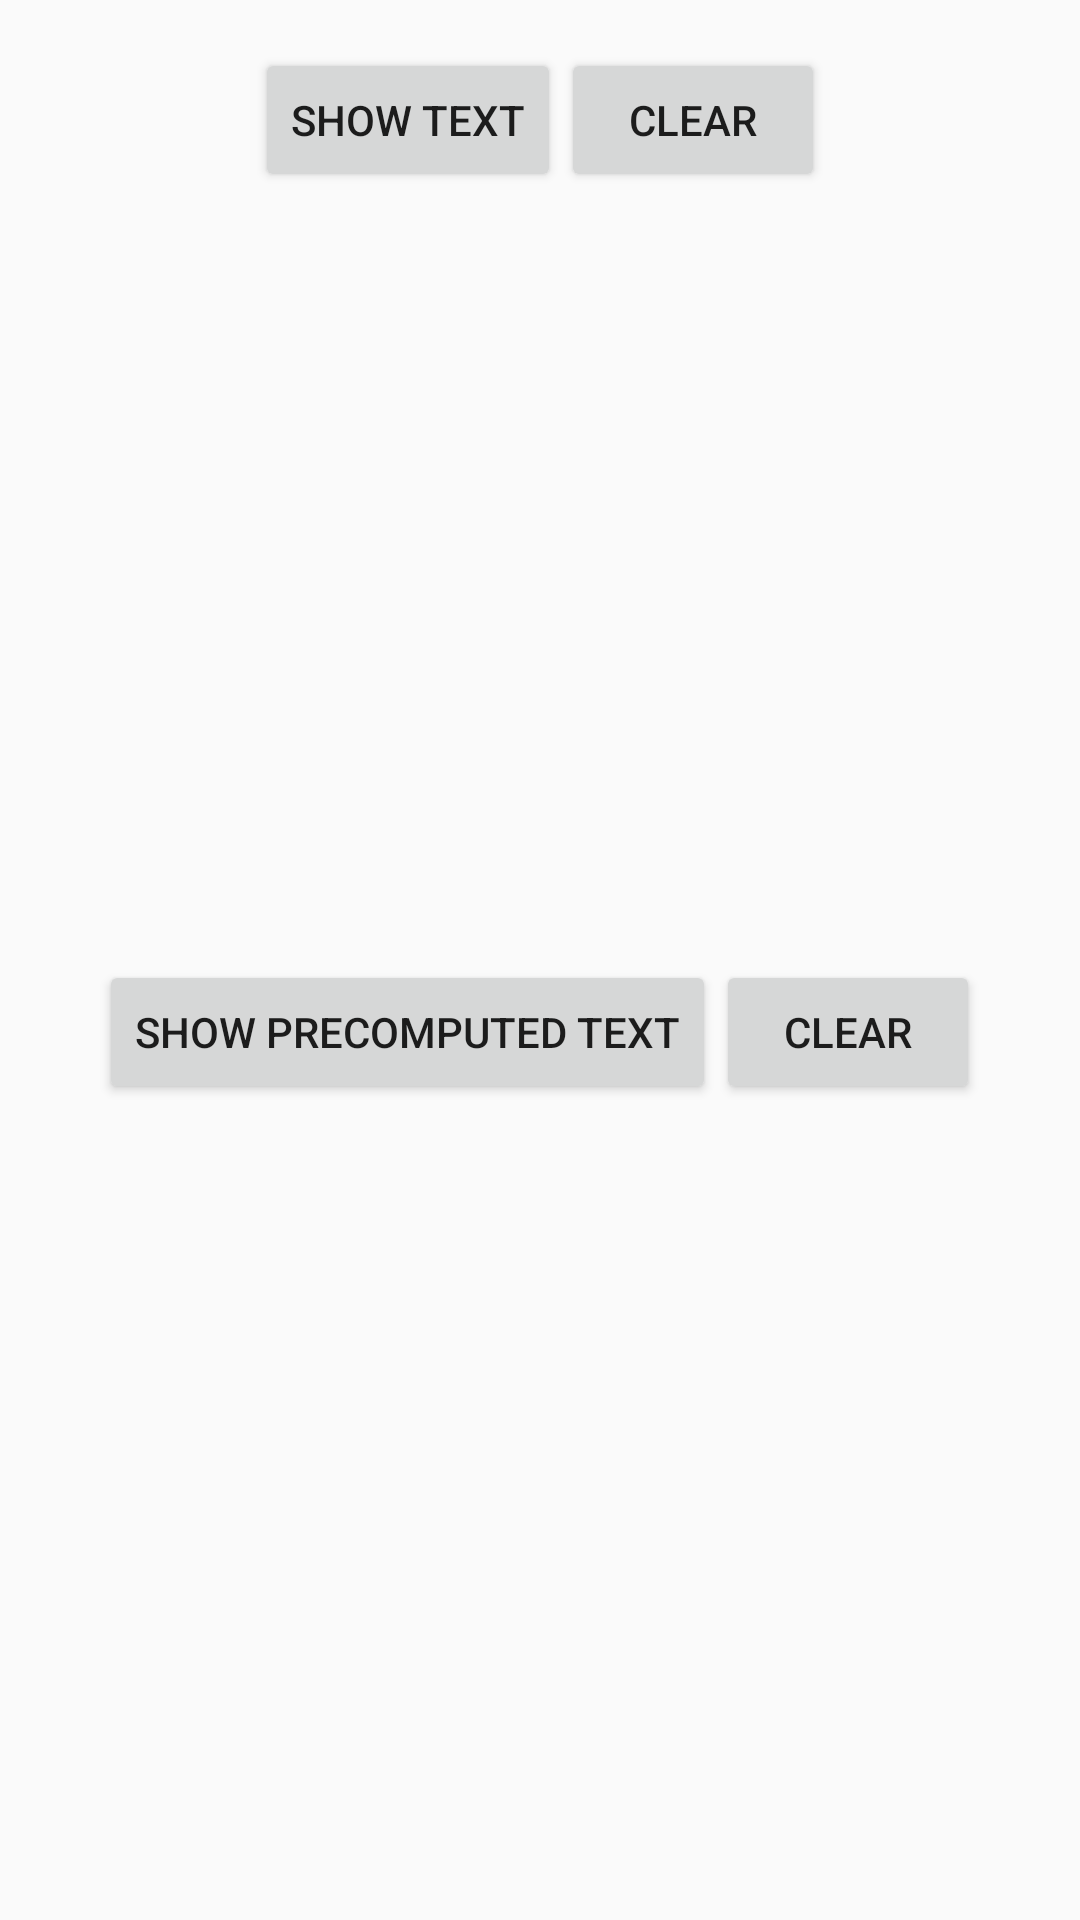

Reconstruct the res/layout file that produces this screen, plus the resources it refers to.
<!-- AndroidManifest.xml: application theme AppTheme.NoActionBar -->
<!-- res/layout/fragment_precomputed_text.xml -->
<?xml version="1.0" encoding="utf-8"?>
<LinearLayout
    xmlns:android="http://schemas.android.com/apk/res/android"
    android:layout_width="match_parent"
    android:layout_height="match_parent"
    android:padding="16dp"
    android:gravity="center_horizontal"
    android:orientation="vertical">


    <LinearLayout
        android:layout_width="match_parent"
        android:layout_height="0dp"
        android:layout_weight="1"
        android:gravity="center_horizontal"
        android:orientation="vertical">

        <LinearLayout
            android:layout_width="match_parent"
            android:layout_height="wrap_content"
            android:gravity="center_horizontal"
            android:orientation="horizontal">

            <Button
                android:id="@+id/showTextButton"
                android:layout_width="wrap_content"
                android:layout_height="wrap_content"
                android:text="@string/precomputed_text_show_text_button"/>

            <Button
                android:id="@+id/clearTextButton"
                android:layout_width="wrap_content"
                android:layout_height="wrap_content"
                android:text="@string/precomputed_text_clear_text_button"/>
        </LinearLayout>

        <TextView
            android:id="@+id/longText"
            android:layout_width="match_parent"
            android:layout_height="match_parent"
            android:scrollbars="vertical"/>
    </LinearLayout>


    <LinearLayout
        android:layout_width="match_parent"
        android:layout_height="0dp"
        android:layout_weight="1"
        android:gravity="center_horizontal"
        android:orientation="vertical">

        <LinearLayout
            android:layout_width="match_parent"
            android:layout_height="wrap_content"
            android:gravity="center_horizontal"
            android:orientation="horizontal">

            <Button
                android:id="@+id/showPrecomputedTextButton"
                android:layout_width="wrap_content"
                android:layout_height="wrap_content"
                android:text="@string/precomputed_text_show_precomputed_text_button"/>

            <Button
                android:id="@+id/clearPrecomputedTextButton"
                android:layout_width="wrap_content"
                android:layout_height="wrap_content"
                android:text="@string/precomputed_text_clear_text_button"/>
        </LinearLayout>

        <TextView
            android:id="@+id/longPrecomputedText"
            android:layout_width="match_parent"
            android:layout_height="match_parent"
            android:scrollbars="vertical"/>

    </LinearLayout>

</LinearLayout>
<!-- resources referenced by this layout -->
<resources>
  <string name="precomputed_text_clear_text_button">Clear</string>
  <string name="precomputed_text_show_precomputed_text_button">Show Precomputed text</string>
  <string name="precomputed_text_show_text_button">Show Text</string>
  <style name="AppTheme.NoActionBar">
          <item name="windowActionBar">false</item>
          <item name="windowNoTitle">true</item>
      </style>
</resources>
